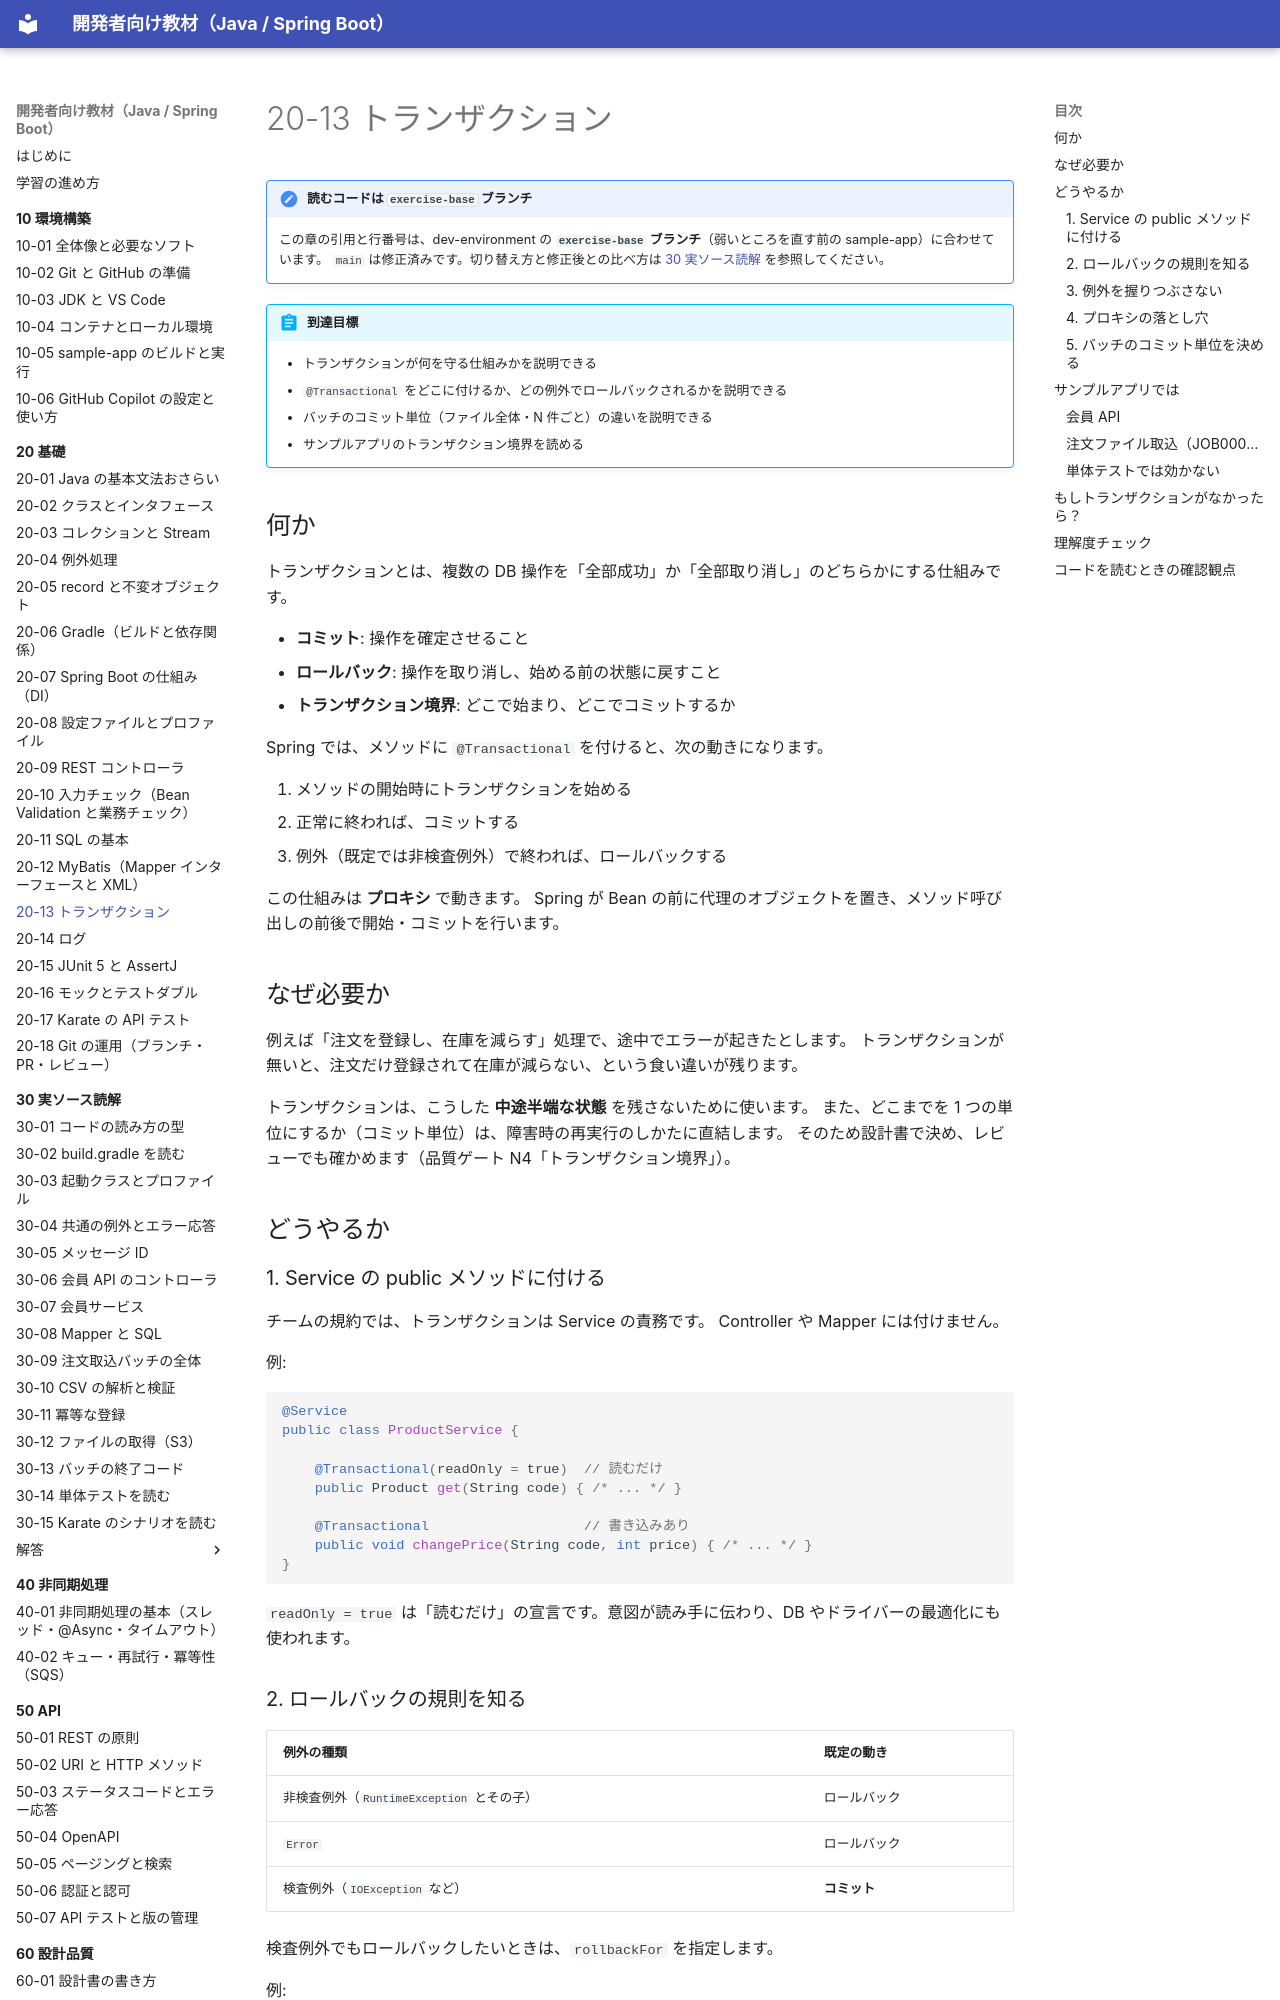

repository: shoyo-maya-bot/learning-materials · page: 20-basics/20-13-transaction/index.html · generator: mkdocs

---
render_macros: true
---

# 20-13 トランザクション

!!! note "読むコードは `exercise-base` ブランチ"
    この章の引用と行番号は、dev-environment の **`exercise-base` ブランチ**（弱いところを直す前の sample-app）に合わせています。
    `main` は修正済みです。切り替え方と修正後との比べ方は [30 実ソース読解](../30-reading/index.md#exercise-base) を参照してください。

!!! abstract "到達目標"
    - トランザクションが何を守る仕組みかを説明できる
    - `@Transactional` をどこに付けるか、どの例外でロールバックされるかを説明できる
    - バッチのコミット単位（ファイル全体・N 件ごと）の違いを説明できる
    - サンプルアプリのトランザクション境界を読める

## 何か

トランザクションとは、複数の DB 操作を「全部成功」か「全部取り消し」のどちらかにする仕組みです。

- **コミット**: 操作を確定させること
- **ロールバック**: 操作を取り消し、始める前の状態に戻すこと
- **トランザクション境界**: どこで始まり、どこでコミットするか

Spring では、メソッドに `@Transactional` を付けると、次の動きになります。

1. メソッドの開始時にトランザクションを始める
2. 正常に終われば、コミットする
3. 例外（既定では非検査例外）で終われば、ロールバックする

この仕組みは **プロキシ** で動きます。
Spring が Bean の前に代理のオブジェクトを置き、メソッド呼び出しの前後で開始・コミットを行います。

## なぜ必要か

例えば「注文を登録し、在庫を減らす」処理で、途中でエラーが起きたとします。
トランザクションが無いと、注文だけ登録されて在庫が減らない、という食い違いが残ります。

トランザクションは、こうした **中途半端な状態** を残さないために使います。
また、どこまでを 1 つの単位にするか（コミット単位）は、障害時の再実行のしかたに直結します。
そのため設計書で決め、レビューでも確かめます（品質ゲート N4「トランザクション境界」）。

## どうやるか

### 1. Service の public メソッドに付ける

チームの規約では、トランザクションは Service の責務です。
Controller や Mapper には付けません。

例:

```java
@Service
public class ProductService {

    @Transactional(readOnly = true)  // 読むだけ
    public Product get(String code) { /* ... */ }

    @Transactional                   // 書き込みあり
    public void changePrice(String code, int price) { /* ... */ }
}
```

`readOnly = true` は「読むだけ」の宣言です。意図が読み手に伝わり、DB やドライバーの最適化にも使われます。

### 2. ロールバックの規則を知る

| 例外の種類 | 既定の動き |
|---|---|
| 非検査例外（`RuntimeException` とその子） | ロールバック |
| `Error` | ロールバック |
| 検査例外（`IOException` など） | **コミット** |

検査例外でもロールバックしたいときは、`rollbackFor` を指定します。

例:

```java
@Transactional(rollbackFor = Exception.class)
public void importFile(Path file) throws IOException { /* ... */ }
```
